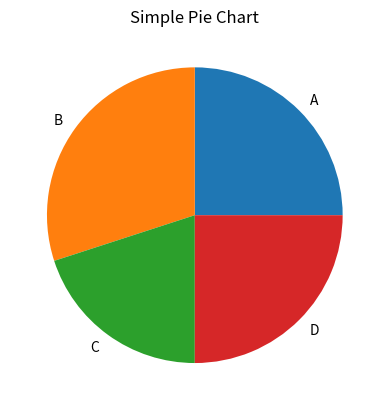

The script that saved this image:
import matplotlib.pyplot as plt

labels = ['A', 'B', 'C', 'D']
sizes = [25, 30, 20, 25]

plt.pie(sizes, labels=labels)

plt.title("Simple Pie Chart")

plt.show()
